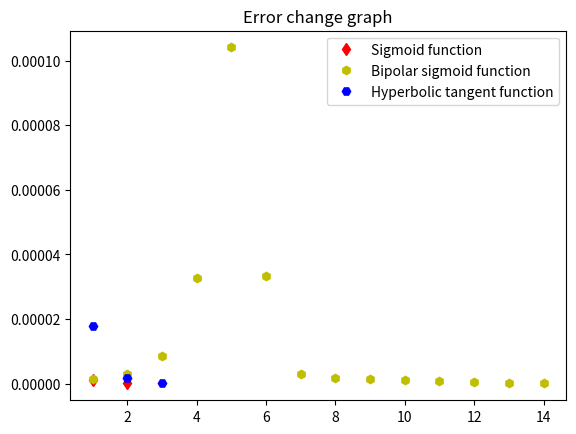

Reproduce this figure in Python.
import numpy as np
import random
import math
import matplotlib.pyplot as plt

class lab():
    def __init__(self, a, b, c, d, step, L, Lhid, alpha, Ee):
        self.a = a
        self.b = b
        self.c = c
        self.d = d
        self.step = step
        self.L = L
        self.Lhid = Lhid
        self.alpha = alpha
        self.Ee = Ee

    def generate_etalons(self):
        a = self.a
        b = self.b
        c = self.c
        d = self.d
        step = self.step
        number = 30

        etalons = np.zeros(number)
        for i in range(number):
            x = i * step
            y = a * math.cos(b * x) + c * math.sin(d * x)
            etalons[i] = y
        return etalons

    def SigmFunc(self, S):
        y = 1 / (1 + math.exp(-S))
        return y

    def dSigmFunc(self, y):
        dy = y * (1 - y)
        return dy

    def BiSigmFunc(self, S):
        y = 2 / (1 + math.exp(-S)) - 1
        return y

    def dBiSigmFunc(self, y):
        dy = 2 * (1 - y) * y
        return dy

    def HyperbolicTangent(self, S):
        y = (math.exp(S) - math.exp(-S)) / (math.exp(S) + math.exp(-S))
        return y

    def dHyperbolicTangent(self, y):
        y = 1 - y ** 2
        return y

    def alg(self, funcCase, graphMark, graphLabel):
        e = self.generate_etalons()
        L = self.L
        Lhid = self.Lhid
        alpha = self.alpha
        Ee = self.Ee

        # массив размером [L x Lhid] для весов от входа к скрытому слою
        w = np.zeros((L, Lhid)) 
        for i in range(L):
            for j in range(Lhid):
                w[i][j] = random.uniform(0, 0.5)
        # массив размером [Lhid x 1] для весов от скрытого слоя к выходу
        ws = np.zeros(Lhid) 
        for i in range(Lhid):
            ws[i] = random.uniform(0, 0.5)
        # пороги от входов к срытому слою
        T = np.zeros(Lhid) 
        for i in range(Lhid):
            T[i] = random.uniform(0, 0.5)
        # порог от скрытого слоя к выходу
        Ts = random.uniform(0, 0.5) 
        # цикл
        eras = 0
        valueXforGraph = []
        valueYforGraph = []
        while 1:
            for k in range(30 - Lhid - L):
                x = np.zeros(L)
                for i in range(L):
                    x[i] = e[i + k]
                # S = [x] * [w] - [T]
                S = x.dot(w) - T  

                for i in range(Lhid):
                    # [SigmFunc(S1), ..., SigmFunc(SLhid)]
                    if funcCase == 1:
                        S[i] = self.SigmFunc(S[i]) 
                    elif funcCase == 2:
                        S[i] = self.BiSigmFunc(S[i])
                    else:
                        S[i] = self.HyperbolicTangent(S[i]) 
                y = S

                # Y = [y] * [ws] - [Ts]
                Y = y.dot(ws) - Ts 

                gamma = Y - e[k]

                # [ws] = [ws] - a * j * 1 * Y
                ws = ws - alpha * gamma * 1 * y 

                # [Ts] = [Ts] + a * j * 1
                Ts = Ts + alpha * gamma * 1 

                gamma_s = np.zeros(Lhid)
                for i in range(Lhid):
                    gamma_s[i] = y[i] - e[k + i]

                for i in range(L):
                    for j in range(Lhid):
                        if funcCase == 1:
                            w[i][j] -= alpha * gamma_s[j] * self.dSigmFunc(y[j]) * y[j]
                        elif funcCase == 2:
                            w[i][j] -= alpha * gamma_s[j] * self.BiSigmFunc(y[j]) * y[j]
                        else:
                            w[i][j] -= alpha * gamma_s[j] * self.HyperbolicTangent(y[j]) * y[j]

                for i in range(Lhid):
                    if funcCase == 1:
                        T[i] += alpha * gamma_s[i] * self.dSigmFunc(y[j])
                    elif funcCase == 2:
                        T[i] += alpha * gamma_s[i] * self.BiSigmFunc(y[j])
                    else:
                        T[i] += alpha * gamma_s[i] * self.HyperbolicTangent(y[j])
 
                E = 0.5 * (Y - e[k]) ** 2

            eras += 1
            valueXforGraph.append(eras)
            valueYforGraph.append(E)
            print('\r%10d %32.20f' % (eras, E), end = '')
            if E < Ee:
                break
        print()
        plt.plot(valueXforGraph, valueYforGraph, graphMark, label=graphLabel)

obj = lab(
    0.1,    #a для функции y = acos(bx) + bsin(dx)
    0.5,    #b для функции y = acos(bx) + bsin(dx)
    0.09,   #c для функции y = acos(bx) + bsin(dx)
    0.5,    #d для функции y = acos(bx) + bsin(dx)
    0.1,    # step для функции y = acos(bx) + bsin(dx)
    8,      #L - количество входов ИНС
    3,      #Lhid - количество НЭ в скрытом слое
    0.5,    #alpha - скорость обучения
    1e-7    #Ee - средняя квадратичная ошибка, до которой мы хотим очучить сеть
)
obj.alg(3, 'dr', 'Sigmoid function')
obj.alg(2, 'hy', 'Bipolar sigmoid function')
obj.alg(1, 'Hb', 'Hyperbolic tangent function')

plt.title("Error change graph") # Python write title in graph
plt.legend() # Python write legend in graph
plt.show() # Python open new windows and show graph